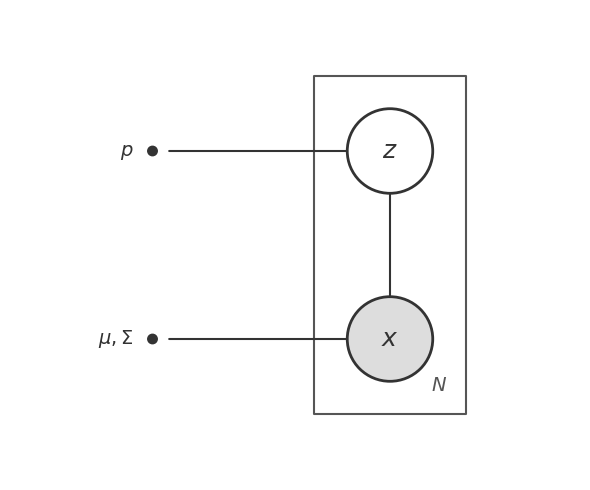

Generate this figure with matplotlib: (Note: this script raises an exception after producing the figure.)
import matplotlib.pyplot as plt
import matplotlib.patches as patches
import os

def draw_pgm():
    """Draws a high-quality, 'Daft'-style Probabilistic Graphical Model (PGM) for GMM."""

    # Modern, publication-quality settings
    fig, ax = plt.subplots(figsize=(6, 5))
    ax.set_xlim(0, 6)
    ax.set_ylim(0, 5)
    ax.axis('off')

    # Style constants
    node_radius = 0.45
    node_lw = 2.0
    edge_lw = 1.5
    font_size = 18
    param_font_size = 14

    # Color palette (Soft, professional)
    observed_face = '#dddddd'    # Light gray for observed
    latent_face = '#ffffff'      # White for latent
    node_edge = '#333333'        # Dark charcoal
    text_color = '#333333'
    plate_edge = '#555555'
    plate_text = '#555555'

    # Positions
    # Top row: p (parameter) --------> z (latent)
    # Bottom row: mu, Sigma (param) -> x (observed)
    pos_p = (1.5, 3.5)
    pos_z = (4.0, 3.5)
    pos_theta = (1.5, 1.5) # mu, Sigma
    pos_x = (4.0, 1.5)

    # --- Helper Functions ---
    def add_node(pos, label, face_color=latent_face, label_offset=(0,0)):
        circle = patches.Circle(pos, node_radius,
                                edgecolor=node_edge, facecolor=face_color,
                                linewidth=node_lw, zorder=10)
        ax.add_patch(circle)
        ax.text(pos[0]+label_offset[0], pos[1]+label_offset[1], label,
                ha='center', va='center', fontsize=font_size,
                color=text_color, fontweight='bold', zorder=11)
        return circle

    def add_small_node(pos, label):
        # For parameters like p, mu, Sigma - drawn as small text nodes or dots
        # Using standard notation: just the text label, or a tiny dot
        dot = patches.Circle(pos, 0.05, color=node_edge, zorder=10)
        ax.add_patch(dot)
        ax.text(pos[0]-0.2, pos[1], label,
                ha='right', va='center', fontsize=param_font_size,
                color=text_color, zorder=11)
        return dot

    def add_edge(start, end):
        # Calculate arrow shortening to not overlap nodes
        ax.annotate("", xy=end, xytext=start,
                    arrowprops=dict(arrowstyle="->,head_width=0.3,head_length=0.4",
                                    color=node_edge, lw=edge_lw,
                                    shrinkA=12, shrinkB=12))

    # --- Draw Components ---

    # 1. Plate (N samples)
    # Wraps around z and x
    plate_margin = 0.8
    plate_x = pos_x[0] - plate_margin
    plate_y = pos_x[1] - plate_margin
    plate_w = 2 * plate_margin
    plate_h = (pos_z[1] - pos_x[1]) + 2 * plate_margin

    rect = patches.Rectangle((plate_x, plate_y), plate_w, plate_h,
                             linewidth=1.5, edgecolor=plate_edge,
                             facecolor='none', linestyle='-', zorder=1,
                             joinstyle='round', capstyle='round') # Rounded feel
    ax.add_patch(rect)

    # Plate label "N"
    ax.text(plate_x + plate_w - 0.2, plate_y + 0.2, r'$N$',
            fontsize=14, ha='right', va='bottom', color=plate_text, fontweight='bold')

    # 2. Nodes
    add_node(pos_z, r'$z$')
    add_node(pos_x, r'$x$', face_color=observed_face) # Shaded

    # 3. Parameters (outside plate)
    add_small_node(pos_p, r'$p$')
    add_small_node(pos_theta, r'$\mu, \Sigma$')

    # 4. Edges (Dependencies)
    add_edge(pos_p, pos_z)      # p -> z
    add_edge(pos_z, pos_x)      # z -> x
    add_edge(pos_theta, pos_x)  # mu, Sigma -> x

    # --- Annotations for "Easy to Understand" ---
    # Optional: concise labels to explain the arrows
    # ax.text(2.7, 3.65, "Selects\nCluster", fontsize=10, ha='center', color='#777777', style='italic')
    # ax.text(2.7, 1.65, "Generates\nData", fontsize=10, ha='center', color='#777777', style='italic')

    # Optimize layout
    plt.tight_layout()

    # Save
    import os
    output_dir = os.path.join(os.path.dirname(__file__), '../notes/chapters/assets')
    os.makedirs(output_dir, exist_ok=True)
    save_path = os.path.join(output_dir, 'ch11_gmm_pgm.png')
    plt.savefig(save_path, dpi=300, bbox_inches='tight')
    print(f"Generated PGM plot: {save_path}")
    plt.close()

if __name__ == "__main__":
    draw_pgm()
